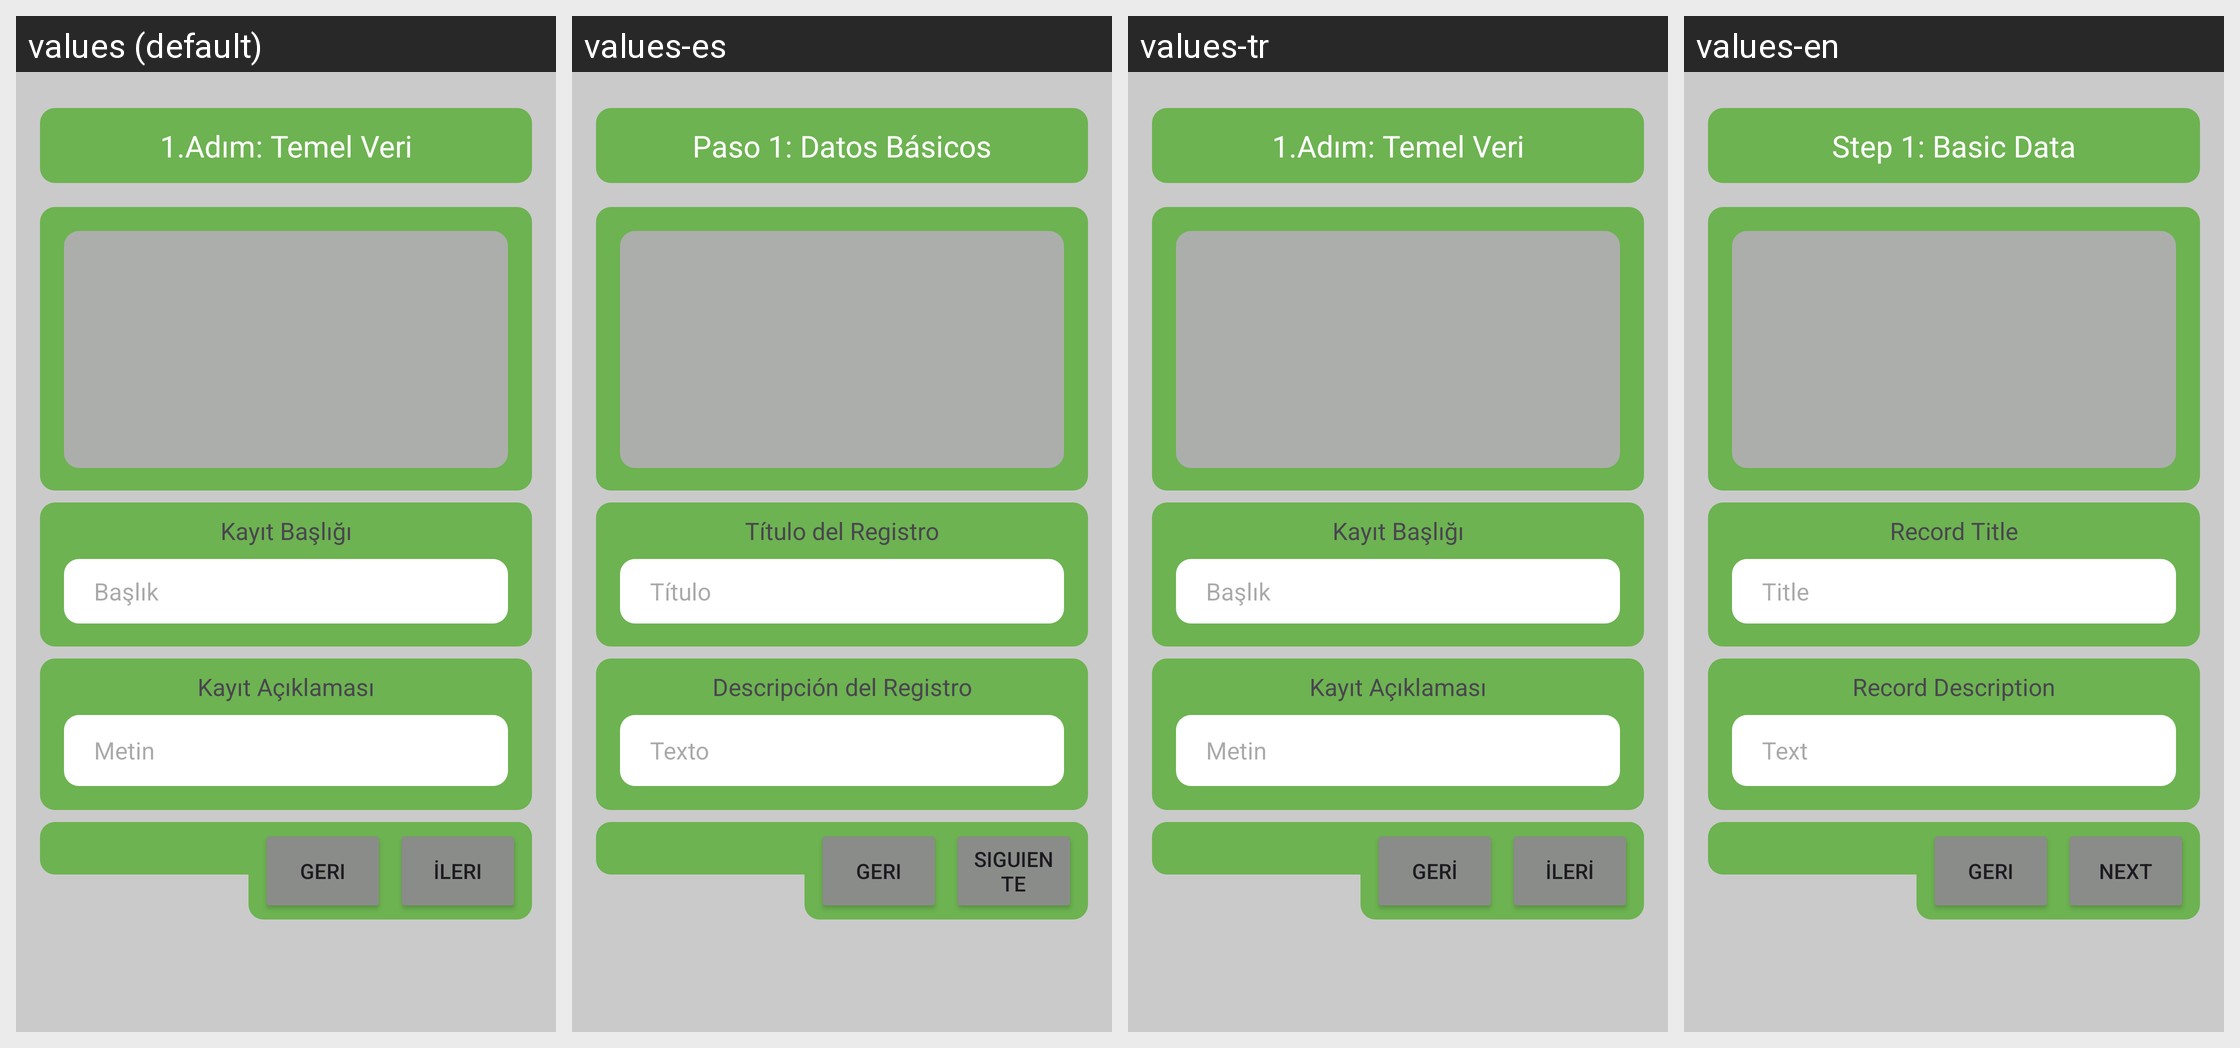

For this localized Android screen grid, give each drawn string resource with its value in every locale shown.
Android screen res/layout/fragment_veri_ekle_fagment_1.xml rendered under 4 locales, left to right: values (default), values-es, values-tr, values-en. Device: Nexus 5 (rendered at 1080×1920; each locale shown at half size, 540×960, under a caption strip naming it); theme Theme.Balnature.
Strings drawn on this screen, with the default value and each locale's value (text and hints the layout hard-codes, and strings that could not be matched under every locale, appear in the picture but are not listed):

fragment_veri_ekle_1adim
  values: 1.Adım: Temel Veri
  values-es: Paso 1: Datos Básicos
  values-tr: 1.Adım: Temel Veri
  values-en: Step 1: Basic Data

fragment_veri_ekle_ileri
  values: İleri
  values-es: Siguiente
  values-tr: İleri
  values-en: Next

fragment_veri_ekle_baslik
  values: Başlık
  values-es: Título
  values-tr: Başlık
  values-en: Title

fragment_veri_ekle_metin
  values: Metin
  values-es: Texto
  values-tr: Metin
  values-en: Text
